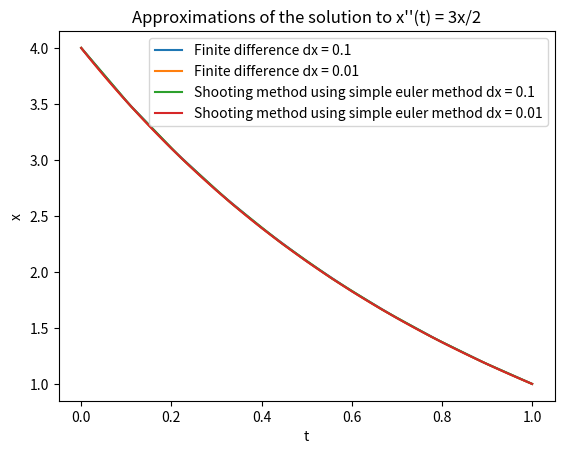

Here is the Python script that generated this plot:
import matplotlib.pyplot as plt
import numpy as np


## Description
"""
In order to
see the solutions to all the tasks run this as a python 3 file
in a terminal.
"""


## Linear algebra code from previous labs


def matrix_multiply(matrix1, matrix2):
    m = len(matrix1)
    n = len(matrix2)
    p = len(matrix2[0])
    element = lambda i,j: sum([matrix1[i][k] * matrix2[k][j]
                               for k in range(n)])
    row = lambda i: [element(i,j) for j in range(p)]
    return [row(i) for i in range(m)]


def transpose(matrix):
    """ Transposes an n by m matrix. """
    n = len(matrix)
    m = len(matrix[0])
    return [[matrix[i][j] for i in range(n)] for j in range(m)]

## Euler method from previous lab


def vector_euler_method(derivative, initial_value, stepsize):
    """ Given that 'derivative' is a vector valued function of (x,y) 
    where x is a normal varaible and y is vector valued and that
    'initial_value' is a tuple of the form (x0, y(x0)), where y(x0) is
    vector valued. This method returns a function that
    approximates vector valued y in the equation dy/dx = derivative(x,y).
    """
    add = lambda x,y: [x[i] + y[i] for i in range(len(x))]
    scale = lambda s,x: [s * x[i] for i in range(len(x))]
    minus = lambda x,y : add(x, scale(-1,y))

    step_to_goal = lambda x, goal: x+stepsize if x <= goal else x - stepsize
    y_next = lambda x, y, goal: (add(y,
                                     scale(stepsize, derivative(x,y))
                                     if x <= goal
                                 else minus(y, scale(stepsize, derivative(x,y)))))



    def y(x):
        x0, y0 = initial_value
        xk, yk = x0, y0
        while x0 <= xk < x or x0 >= xk > x:
            yk = y_next(xk, yk, x)
            xk = step_to_goal(xk, x)
        return yk

    
    return y


## Functions related to secant method from previous lab


## Iterate function
def iterate(function, root_approximates, tolerance, next_values_function,
            iteration=0, max_iterations=100, debug=False):
    """ Approximates a root x for the equation function(x) = 0,
    by applying the next_values_function on the list root_approximates 
    until tolerance is met on the last element of the list, in that
    case that last element is returned. If debug is True, then a tuple of
    that mentioned value and the iteration is returned. An error is raised 
    if iteration exceeds max_iterations.
    """
    # The root_approximates list will usually be (always, in the context of
    # this asignment) updated by calculating a new value based on all
    # the values in the root_approximates list, and then appending that new value,
    # and deleting the first element in root_approximates.
    # So the last element in root_approximates will be the most recent estimate of
    # the root. In the case of Newton's method, the root_approximates list
    # will just be a single value surrounded by a list.
    newest_root_approximate = root_approximates[-1]
    satisfies_tolerance = abs(function(newest_root_approximate)) <= tolerance
    if iteration > max_iterations:
        raise RecursionError("<iterate: maximum ammount of iterations reached>")
    elif satisfies_tolerance and debug:
        return newest_root_approximate, iteration
    elif satisfies_tolerance and not debug:
        return newest_root_approximate
    else:
        next_values = next_values_function(root_approximates)
        return iterate(function, next_values, tolerance, next_values_function,
                       iteration+1, max_iterations, debug)


def secant_next_values_function(function):
    """ The next_values_function for the Secant method. """
    f = function
    next_value_function = lambda x0, x : x - f(x) * (x0 - x) / ( f(x0) - f(x) ) 
    # As mentioned in the comments for iterate, this updates function
    # updates root_approximates by calculating the new approximate root,
    # appending it, and deleting the first element of the list.
    return lambda root_approximates: [root_approximates[1],
                                      next_value_function(root_approximates[0],
                                                          root_approximates[1])]


def find_root_secant(function, root_approximates,
                     tolerance=0.00001, debug=False):
    """ Solve the root x for the equation function(x) = 0 using
    the secant method, where root_approximates is a list of 2 approximates
    of the root.
    """
    next_values_function = secant_next_values_function(function)
    return iterate(function, root_approximates, tolerance, next_values_function,
                   debug=debug)


## Methods related to this lab


def tridiagonal_elimination(A,y):
    """ Returns the solution x to the equation Ax = y,
    where A is an n by n tridiagonal matrix and
    y is an n dimensional column vector. Algorithm copied
    from wikipedia.
    """
    n = len(y)
    a = lambda i: A[i][i-1]
    b = lambda i: A[i][i]
    c = lambda i: A[i][i+1]
    d = lambda i: y[i][0]


    def c_prim(i):
        if i == 0:
            return c(i) / b(i)
        else:
            return c(i) / (b(i) - a(i) * c_prim(i-1))


    def d_prim(i):
        if i == 0:
            return d(i) / b(i)
        else:
            return (d(i) - a(i) * d_prim(i-1)) / (b(i) - a(i) * c_prim(i-1))


    def x(i):
        if i == n-1:
            return d_prim(i)
        else:
            return d_prim(i) - c_prim(i) * x(i+1)


    x_vector = [[x(i)] for i in range(n)]
    return x_vector


def finite_difference_method(p, q, r, ya, yb, interval, partitions):
    """ Numerically solves the function y(x) from the equation 
    y''(x) = p(x) y' + q(x) y + r(x) with boundary values y(a) = ya
    and y(b) = yb, with the specified stepsize, in the interval given
    as a tuple (left, right) symbolising that x ranges from
    left <= x <= right. This function then returns a list of x values
    partitioned according to the interval and stepsize aswell as a corresponding 
    list of y values.
    """
    n = partitions
    left, right = interval
    h = (right - left) / n
    x = np.linspace(left, right, n+1)
    
    first_row_diagonal = [-2 - h ** 2 * q(x[1]), 1 - (h/2) * p(x[1])]
    last_row_diagonal = [1 + (h/2) * p(x[n-1]), -2 - h ** 2 * q(x[n-1])]
    row_i_diagonal = lambda i: [1 + (h/2) * p(x[i]),
                                -2 - h ** 2 * q(x[i]),
                                1 - (h/2) * p(x[i])]
    f = [[h ** 2 * r(x[1]) - (1 + (h/2) * p(x[1])) * ya if i == 1
          else h ** 2 * r(x[n-1]) - (1 - (h/2) * p(x[n-1])) * yb if i == n-1
          else h ** 2 * r(x[i])] for i in range(1,n)]

    A = [first_row_diagonal + (n-1-2) * [0] if i==1
         else (n-1-2) * [0] + last_row_diagonal if i == n-1
         else (i-2) * [0] + row_i_diagonal(i) + (n-1-1-i) * [0]
         for i in range(1,n)]
    u = tridiagonal_elimination(A,f)
    return x, transpose([[ya]] + u + [[yb]])[0]


def shooting_method(f, ya, yb, interval, partitions):
    """ Numerically solves the function y(x) from the equation 
    y''(x) = f(x,y,y') with boundary values y(a) = ya
    and y(b) = yb, with the specified stepsize, in the interval given
    as a tuple (left, right) symbolising that x ranges from
    left <= x <= right. It is calculated by using the secant method
    on the euler step method with the initial value y'(a) being the
    variable solved for in the secant method.
    This function then returns a list of x values
    partitioned according to the interval and stepsize aswell as a corresponding 
    list of y values.
    """
    a,b = interval
    y_prim = lambda x,y: [y[1], f(x, y[0], y[1])]

    y_z = lambda z: vector_euler_method(y_prim, (a, [ya, z]), 0.0001)
    phi = lambda z: y_z(z)(b)[0] - yb

    z = find_root_secant(phi, [1,4])

    x = list(np.linspace(a, b, partitions))
    #y = list(map(y_z(z), x))
    y = [y_z(z)(xi)[0] for xi in x]
    return x,y


def main():
    p = lambda t: 0
    q = lambda t: 3/2
    r = lambda t: 0
    interval = (0,1)
    ta, tb = 4,1
    f = lambda t, x, x_prim: q(t) * x
    
    t1, x1 = finite_difference_method(p, q, r, ta, tb, interval, 10)
    t2, x2 = finite_difference_method(p, q, r, ta, tb, interval, 100)

    t3, x3 = shooting_method(f, ta, tb, interval, 10)
    t4, x4 = shooting_method(f, ta, tb, interval, 100)
    
    plt.plot(t1, x1, label="Finite difference dx = 0.1")
    plt.plot(t2, x2, label="Finite difference dx = 0.01")
    plt.plot(t3, x3, label="Shooting method using simple euler method dx = 0.1")
    plt.plot(t4, x4, label="Shooting method using simple euler method dx = 0.01")

    plt.xlabel("t")
    plt.ylabel("x")
    plt.title("Approximations of the solution to x''(t) = 3x/2")

    plt.legend()
    plt.show()

if __name__ == "__main__":
    main()
